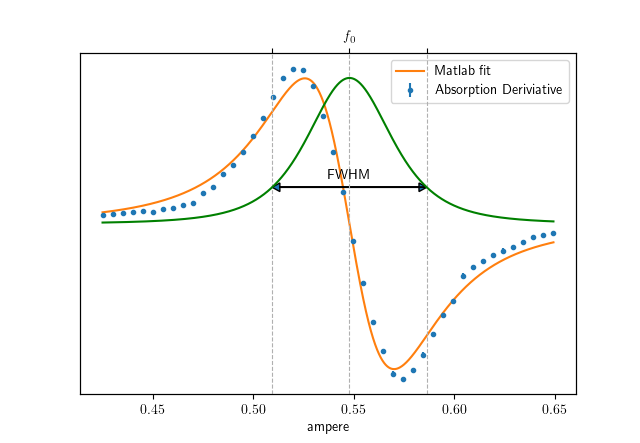

The table this chart was drawn from, first rows:
V_DC, V_modulation_raw, V_modulation_err, phase_sign, ptp_Y_raw, ptp_Y_err
9.5, 348.5, 0.2, 1, 8.5, 1.0
9.6, 350.2, 0.1, 1, 10, 0.5
9.7, 353.1, 1, 1, 11, 1.0
9.8, 356.3, 0.5, 1, 12.3, 0.5
9.9, 390, 0.5, 1, 13.5, 1.0
10, 402.9, 0.05, 1, 12.5, 1.0
10.1, 407, 0.05, 1, 14.8, 1.0
10.2, 411, 0.05, 1, 16.5, 1.0
10.3, 415.1, 0.05, 1, 19, 0.5
10.4, 419.4, 0.05, 1, 21, 1.0
10.5, 423.5, 0.05, 1, 32, 1.0
10.6, 427.6, 0.05, 1, 38, 2.0
10.7, 434.5, 0.05, 1, 51, 1.0
10.8, 438.6, 0.05, 1, 61, 1.0
10.9, 442.6, 0.05, 1, 74, 1.0
11, 446.6, 0.05, 1, 91, 1.0
11.1, 450.8, 0.05, 1, 109, 1.0
11.2, 455.3, 0.05, 1, 131, 1.0
11.3, 459.5, 0.05, 1, 150, 1.0
11.4, 463.7, 0.05, 1, 160, 1.0
11.5, 468.2, 0.05, 1, 159, 1.0
11.6, 472.4, 0.05, 1, 142, 1.0
11.7, 476.9, 0.05, 1, 111.5, 1.0
11.8, 480.9, 0.5, 1, 74, 1.0
11.9, 486.7, 0.05, 1, 33, 1.0
12, 490.9, 0.05, -1, 18, 1.0
12.1, 494.6, 0.05, -1, 61, 1.0
12.2, 498.4, 0.05, -1, 101, 1.0
12.3, 502.5, 0.05, -1, 131, 1.0
12.4, 506.8, 0.05, -1, 155, 3.0
12.5, 511.4, 0.05, -1, 160, 2.0
12.6, 515.7, 0.05, -1, 151, 2.0
12.7, 519.6, 0.05, -1, 135, 2.0
12.8, 524.1, 0.05, -1, 114, 2.0
12.9, 528.7, 0.05, -1, 94, 3.0
13, 532.5, 0.05, -1, 80, 2.0
13.1, 487.2, 0.05, -1, 54, 3.0
13.2, 490.8, 0.05, -1, 45, 2.0
13.3, 494.4, 0.05, -1, 38, 2.0
13.4, 497.9, 0.05, -1, 32, 2.0
13.5, 501.6, 0.05, -1, 28, 3.0
13.6, 505.1, 0.05, -1, 24, 2.0
13.7, 508.8, 0.05, -1, 19, 1.0
13.8, 512.3, 0.05, -1, 14, 1.0
13.9, 514.4, 0.05, -1, 12, 1.0
14, 518, 0.05, -1, 10, 1.0
